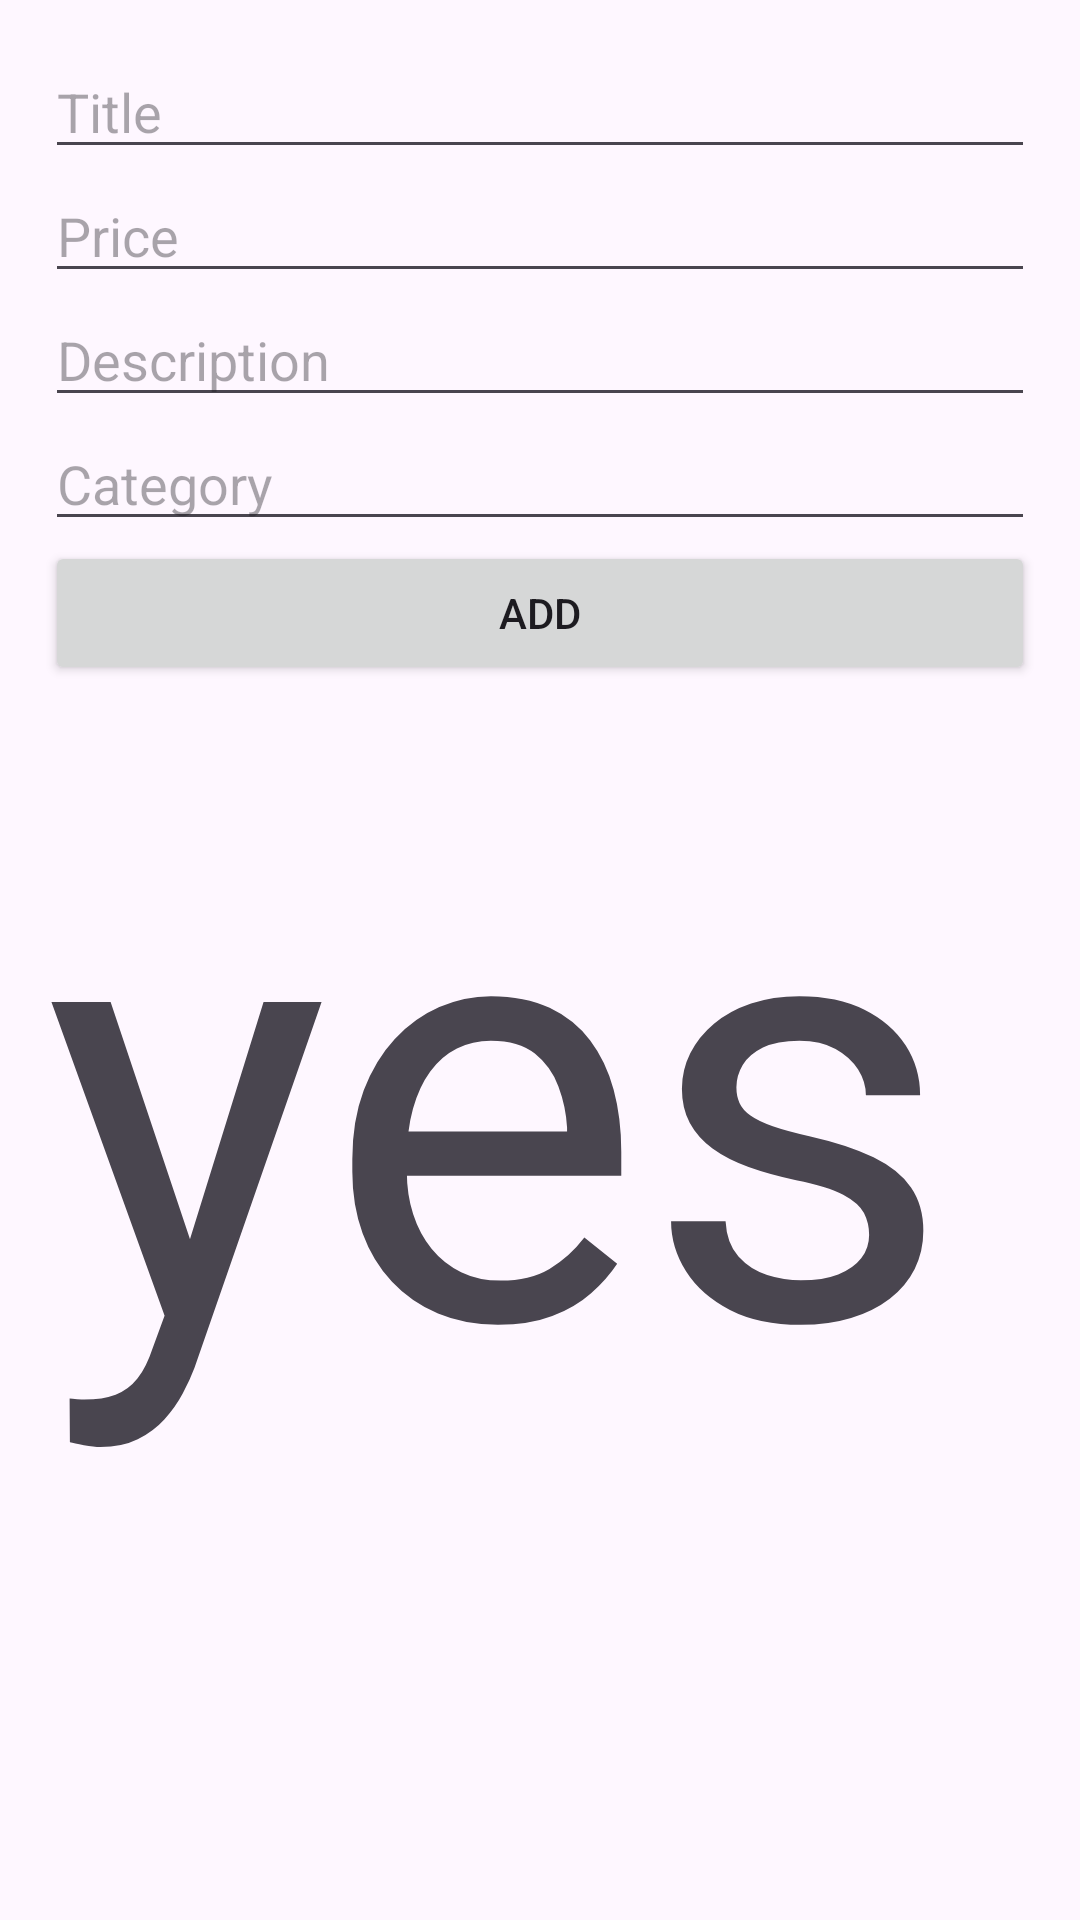

The Android layout XML behind this screen, and the referenced resources:
<!-- AndroidManifest.xml: application theme Theme.Kotlin_Retrofit_FakeApi -->
<!-- res/layout/activity_main4.xml -->
<?xml version="1.0" encoding="utf-8"?>
<LinearLayout xmlns:android="http://schemas.android.com/apk/res/android"
    xmlns:app="http://schemas.android.com/apk/res-auto"
    xmlns:tools="http://schemas.android.com/tools"
    android:layout_width="match_parent"
    android:layout_height="match_parent"
    android:orientation="vertical"
    android:padding="15dp"
    tools:context=".MainActivity4">

    <EditText
        android:id="@+id/producttitle"
        android:hint="Title"
        android:layout_width="match_parent"
        android:layout_height="wrap_content"></EditText>

    <EditText
        android:id="@+id/productprice"
        android:hint="Price"
        android:layout_width="match_parent"
        android:layout_height="wrap_content"></EditText>

    <EditText
        android:id="@+id/productdescription"
        android:hint="Description"
        android:layout_width="match_parent"
        android:layout_height="wrap_content"></EditText>

    <EditText
        android:id="@+id/productcategory"
        android:hint="Category"
        android:layout_width="match_parent"
        android:layout_height="wrap_content"></EditText>

    <Button
        android:id="@+id/buttonaddproduct"
        android:text="add"
        android:layout_width="match_parent"
        android:layout_height="wrap_content"></Button>

    <TextView
        android:id="@+id/textviewadd"
        android:text="yes"
        android:textSize="200dp"
        android:layout_width="match_parent"
        android:layout_height="wrap_content"></TextView>

</LinearLayout>
<!-- resources referenced by this layout -->
<resources>
  <style name="Theme.Kotlin_Retrofit_FakeApi" parent="Base.Theme.Kotlin_Retrofit_FakeApi" />
  <style name="Base.Theme.Kotlin_Retrofit_FakeApi" parent="Theme.Material3.DayNight.NoActionBar">
          
          
      </style>
</resources>
